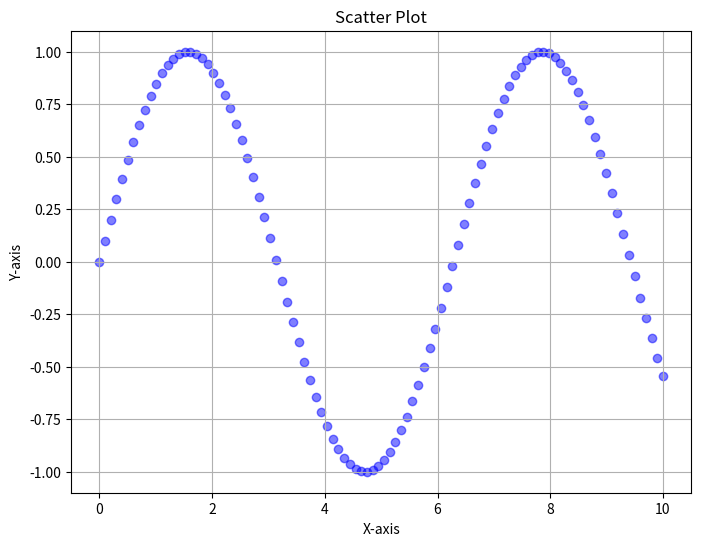
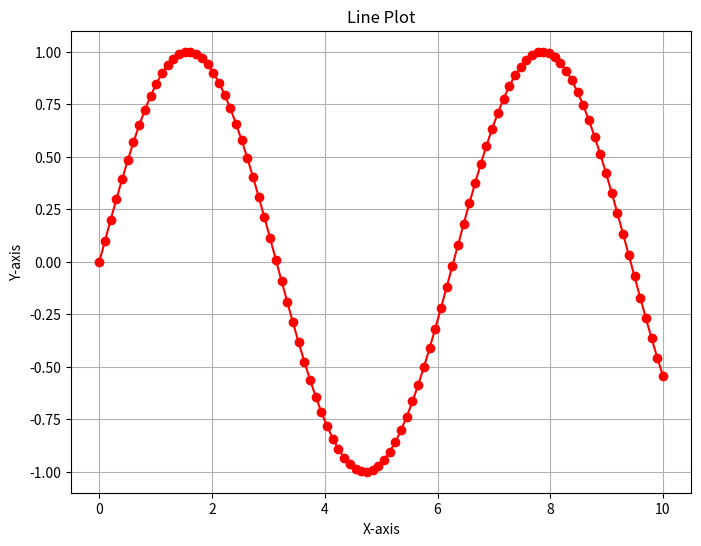
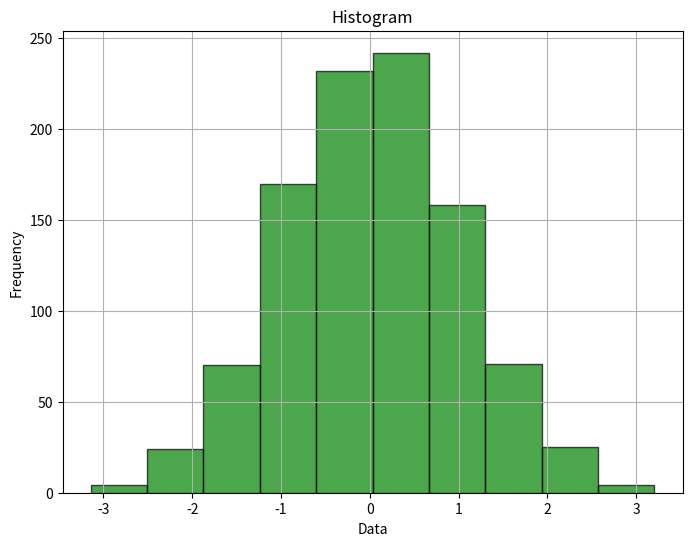
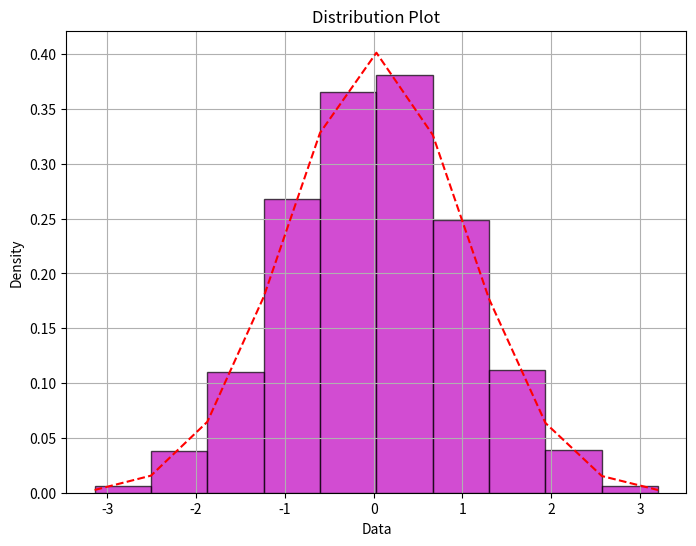
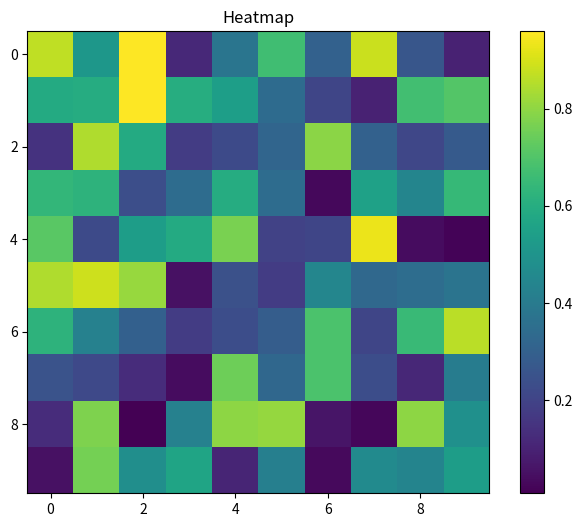
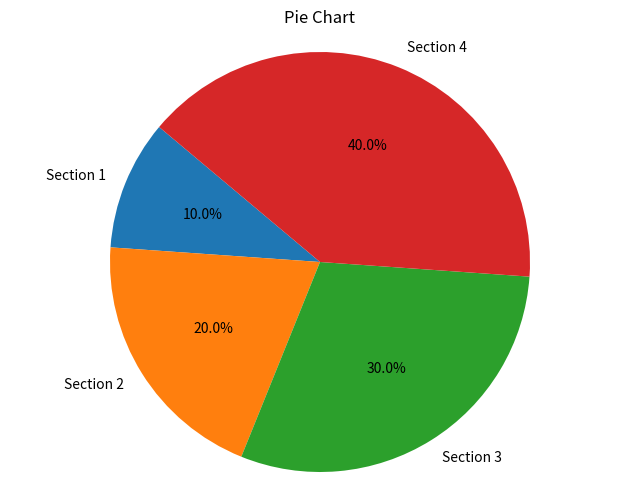

Here is the Python script that generated these plots, in order:
#!/usr/bin/env python
# coding: utf-8

# In[3]:


import matplotlib.pyplot as plt
import numpy as np

def scatter(x, y):
    """
    رسم نمودار پراکندگی (Scatter Plot)
    """
    plt.figure(figsize=(8, 6))
    plt.scatter(x, y, c='b', alpha=0.5)
    plt.title('Scatter Plot')
    plt.xlabel('X-axis')
    plt.ylabel('Y-axis')
    plt.grid(True)
    plt.show()

def line(x, y):
    """
    رسم نمودار خطی (Line Plot)
    """
    plt.figure(figsize=(8, 6))
    plt.plot(x, y, marker='o', linestyle='-', color='r')
    plt.title('Line Plot')
    plt.xlabel('X-axis')
    plt.ylabel('Y-axis')
    plt.grid(True)
    plt.show()

def histogram(data, bins=10):
    """
    رسم نمودار هیستوگرام (Histogram)
    """
    plt.figure(figsize=(8, 6))
    plt.hist(data, bins=bins, color='g', alpha=0.7, edgecolor='black')
    plt.title('Histogram')
    plt.xlabel('Data')
    plt.ylabel('Frequency')
    plt.grid(True)
    plt.show()

def distplot(data, bins=10):
    """
    رسم نمودار توزیع (Distribution Plot) با استفاده از matplotlib
    """
    plt.figure(figsize=(8, 6))
    
    # رسم هیستوگرام
    count, bins, ignored = plt.hist(data, bins=bins, color='m', alpha=0.7, edgecolor='black', density=True)
    
    # رسم منحنی تراکم براساس داده های نرمال
    mu, sigma = np.mean(data), np.std(data)
    best_fit_line = (1 / (np.sqrt(2 * np.pi) * sigma)) * np.exp(-0.5 * ((bins - mu) / sigma) ** 2)
    plt.plot(bins, best_fit_line, '--', color='red')
    
    plt.title('Distribution Plot')
    plt.xlabel('Data')
    plt.ylabel('Density')
    plt.grid(True)
    plt.show()

def heatmap(matrix):
    """
    رسم نمودار هیت‌مپ (Heatmap) با استفاده از matplotlib
    """
    plt.figure(figsize=(8, 6))
    plt.imshow(matrix, cmap='viridis', interpolation='nearest')
    plt.title('Heatmap')
    plt.colorbar()
    plt.show()

def pie(data):
    """
    رسم نمودار دایره‌ای (Pie Chart)
    """
    plt.figure(figsize=(8, 6))
    
    # ساخت لیبل پیش فرض در صورت عدم وجود لیبل
    labels = [f"Section {i+1}" for i in range(len(data))]
    
    plt.pie(data, labels=labels, autopct='%1.1f%%', startangle=140)
    plt.title('Pie Chart')
    plt.axis('equal')  # To ensure the pie chart is circular
    plt.show()

    # نمونه‌ای از استفاده از توابع
x = np.linspace(0, 10, 100)
y = np.sin(x)

scatter(x, y)
line(x, y)

data = np.random.normal(0, 1, 1000)
histogram(data)
distplot(data)

matrix = np.random.rand(10, 10)
heatmap(matrix)

pie_data = [10, 20, 30, 40]
pie(pie_data)

    


# In[ ]:




